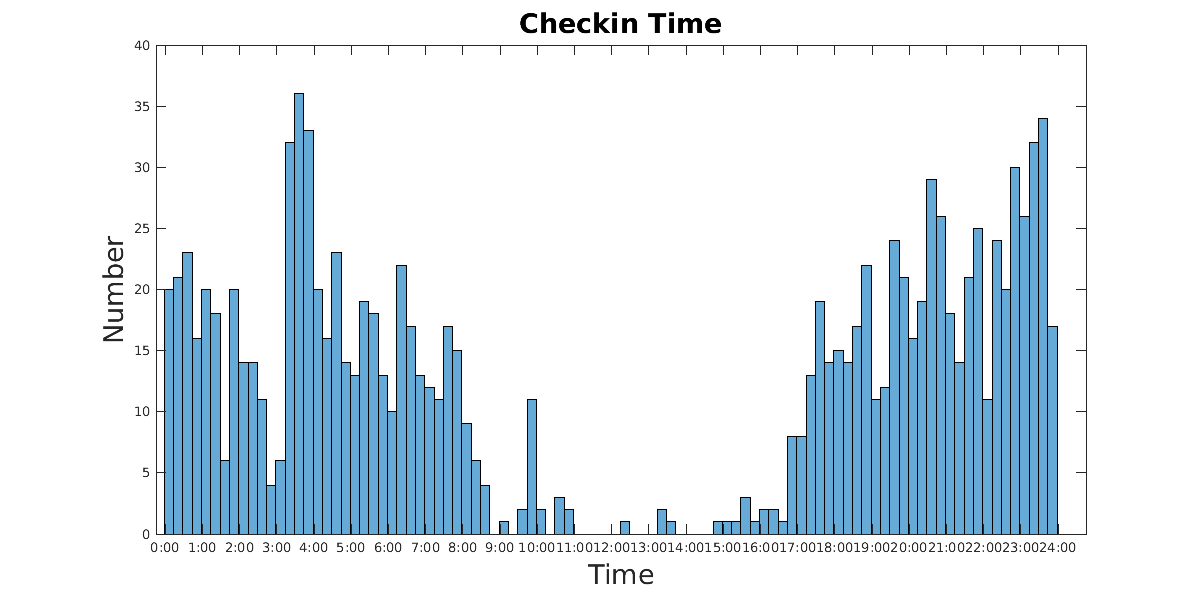

The file beside this chart, header and first rows:
1874.2, 1668.5, 0.87003
1418, 1126, 0.9125
1874, 1670, 0.3066
1872, 1668, 0.8415
1874, 1668, 0.8498
1856, 1636, 0.8544
1858, 1660, 0.003333
1870, 1674, 0.9835
1869, 1675, 0.2255
1871, 1676, 0.2251
1874, 1670, 0.7563
1875, 1670, 0.7249
1874, 1668, 0.03534
1848, 1664, 0.08256
1898, 1649, 0.3296
1878, 1647, 0.1206
1874, 1670, 0.9001
1874, 1668, 0.7302
1882, 1667, 0.2718
1874, 1670, 0.8453
1870, 1663, 0.0641
1870, 1663, 0.06395
1870, 1663, 0.06375
1874, 1670, 0.0002546
1871, 1644, 0.9633
1874, 1668, 0.7407
1874, 1671, 0.6541
1875, 1670, 0.9006
1874, 1670, 0.9317
1858, 1660, 0.5161
1871, 1644, 0.9483
1889, 1668, 0.9019
1873, 1668, 0.9688
1873, 1668, 0.9684
1874, 1670, 0.3109
1882, 1667, 0.281
1875, 1670, 0.9527
1874, 1667, 0.91
1874, 1668, 0.01718
1889, 1668, 0.9088
1875, 1669, 0.7973
1872, 1671, 0.921
1872, 1671, 0.9206
1872, 1671, 0.3305
1872, 1670, 0.1081
1873, 1670, 0.1079
1872, 1671, 0.1076
1872, 1671, 0.9938
1872, 1670, 0.9633
1874, 1670, 0.9631
1874, 1670, 0.7967
1874, 1671, 0.796
1873, 1670, 0.2887
1872, 1670, 0.0002315
1873, 1670, 0.7924
1872, 1671, 0.7918
1874, 1668, 0.09115
1874, 1670, 0.9396
1874, 1670, 0.939
1882, 1667, 0.2742
1870, 1674, 0.0867
... 1,102 more rows
